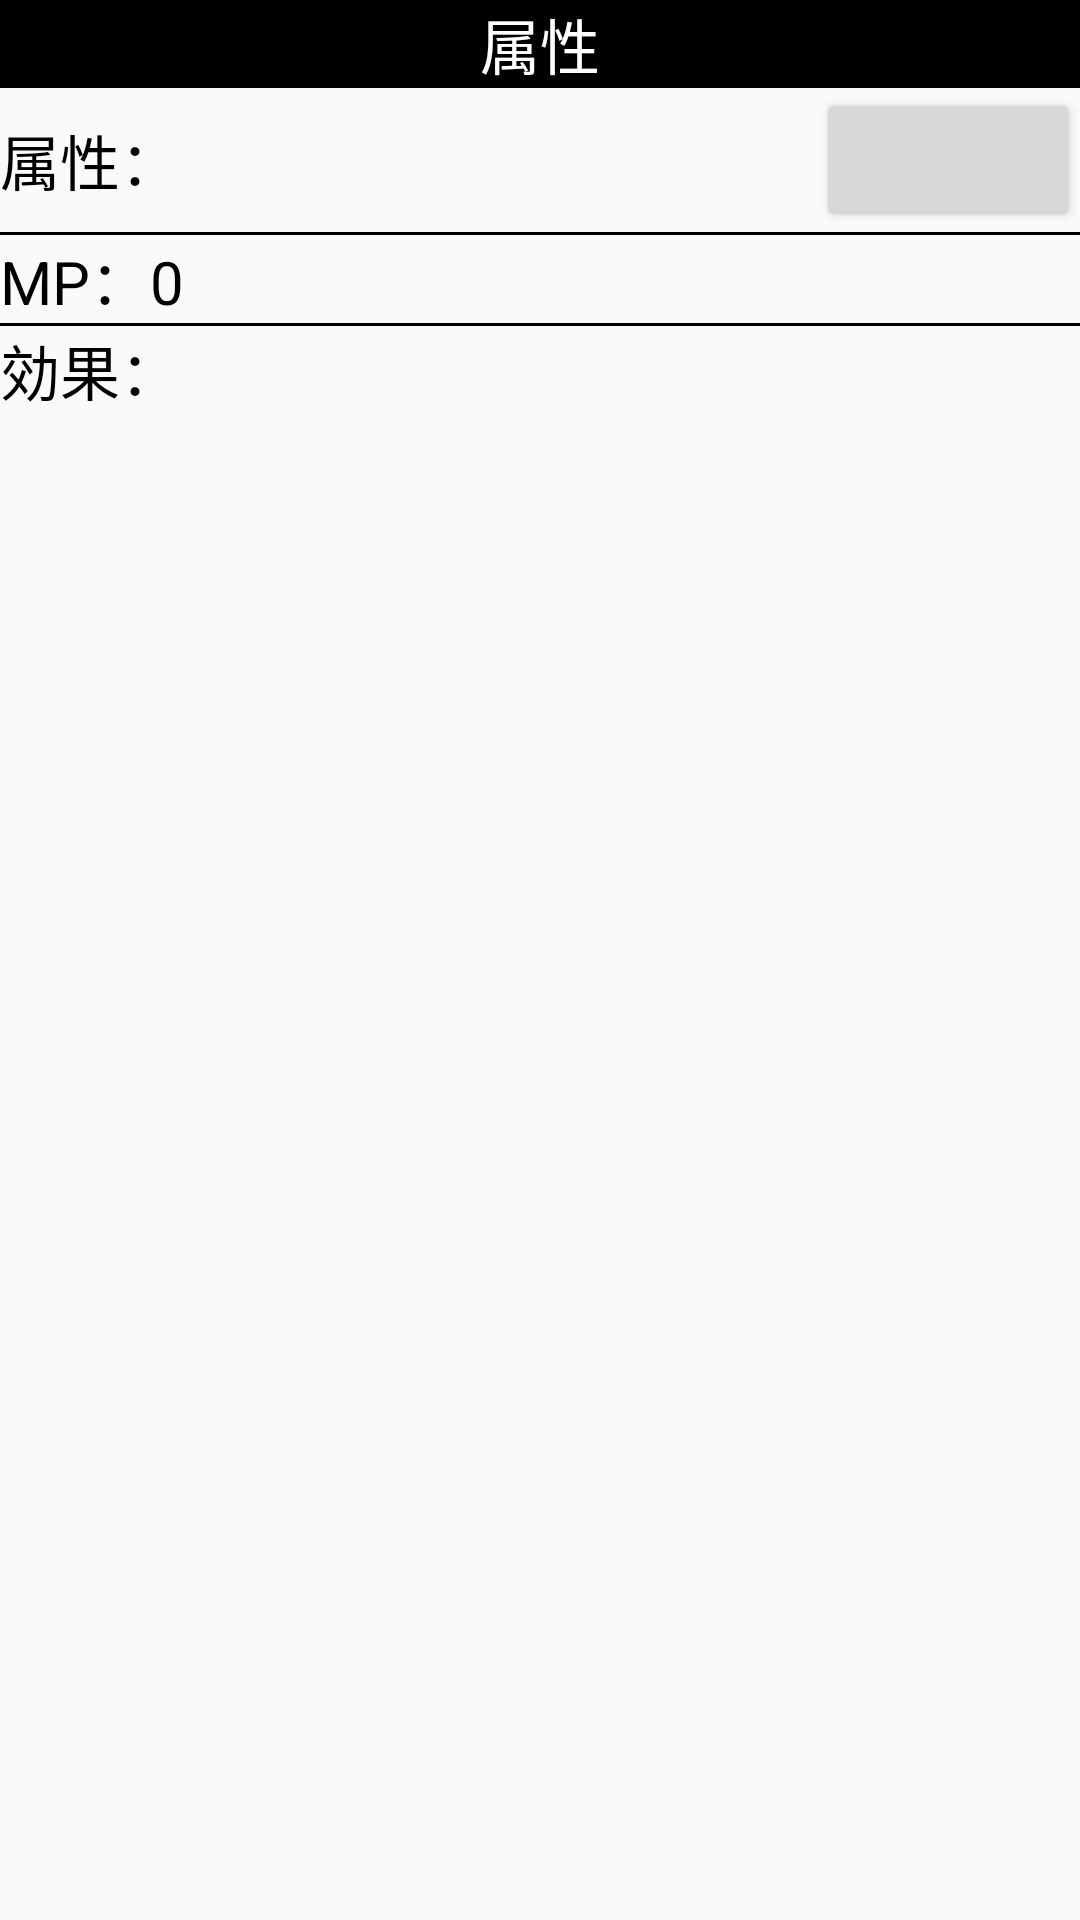

Layout XML and referenced resources for this Android screen:
<!-- AndroidManifest.xml: application theme Theme.MMSheet -->
<!-- res/layout/attribute_list.xml -->
<?xml version="1.0" encoding="utf-8"?>
<LinearLayout xmlns:android="http://schemas.android.com/apk/res/android"
	android:layout_width="match_parent"
	android:layout_height="match_parent"
	android:orientation="vertical"
	>

	<TextView
		android:id="@+id/textView_attr_title"
		android:layout_width="match_parent"
		android:layout_height="wrap_content"
		android:layout_marginTop="0dp"
		android:gravity="center"
		android:text="属性"
		android:textColor="@color/white"
		android:background="@color/black"
		android:textSize="20sp" />

	<LinearLayout
		android:layout_width="match_parent"
		android:layout_height="wrap_content"
		android:gravity="center_vertical"
		android:orientation="horizontal">

		
		<TextView
			android:id="@+id/textView_att_name"
			android:layout_width="wrap_content"
			android:layout_height="wrap_content"
			android:text="属性："
			android:textColor="@color/black"
			android:textSize="20sp"
			android:layout_weight="1"
			/>

		
		<Button
			android:layout_width="wrap_content"
			android:layout_height="48dp"
			android:layout_marginTop="0dp"
			android:id="@+id/button_attr"
			android:drawableBottom="@drawable/ic_baseline_edit_24"
			android:layout_gravity="right"
			/>
	</LinearLayout>

	<View
		android:layout_width="match_parent"
		android:layout_height="1dp"
		android:background="@color/black"
		/>

	<TextView
		android:id="@+id/textView_att_mp"
		android:layout_width="match_parent"
		android:layout_height="wrap_content"
		android:layout_marginTop="0dp"
		android:text="MP：0"
		android:textColor="@color/black"
		android:textSize="20sp"
		android:gravity="center_vertical"
		/>

	<View
		android:layout_width="match_parent"
		android:layout_height="1dp"
		android:background="@color/black"
		/>

	
	<TextView
		android:id="@+id/textView_att_memo"
		android:layout_width="match_parent"
		android:layout_height="wrap_content"
		android:layout_marginTop="0dp"
		android:gravity="center_vertical"
		android:text="効果："
		android:textColor="@color/black"
		android:textSize="20sp" />

</LinearLayout>
<!-- resources referenced by this layout -->
<resources>
  <style name="Theme.MMSheet" parent="Theme.AppCompat.Light.DarkActionBar">
  		
  		<item name="colorPrimary">@color/purple_500</item>
  		<item name="colorPrimaryDark">@color/purple_700</item>
  		<item name="colorAccent">@color/teal_200</item>
  		
  	</style>
  <!-- not gathered from this repository: default colours our renderer supplied (Android Studio template values) -->
  <color name="purple_500">#FF6200EE</color>
  <color name="purple_700">#FF3700B3</color>
  <color name="teal_200">#FF03DAC5</color>
  <color name="black">#FF000000</color>
  <color name="white">#FFFFFFFF</color>
</resources>
